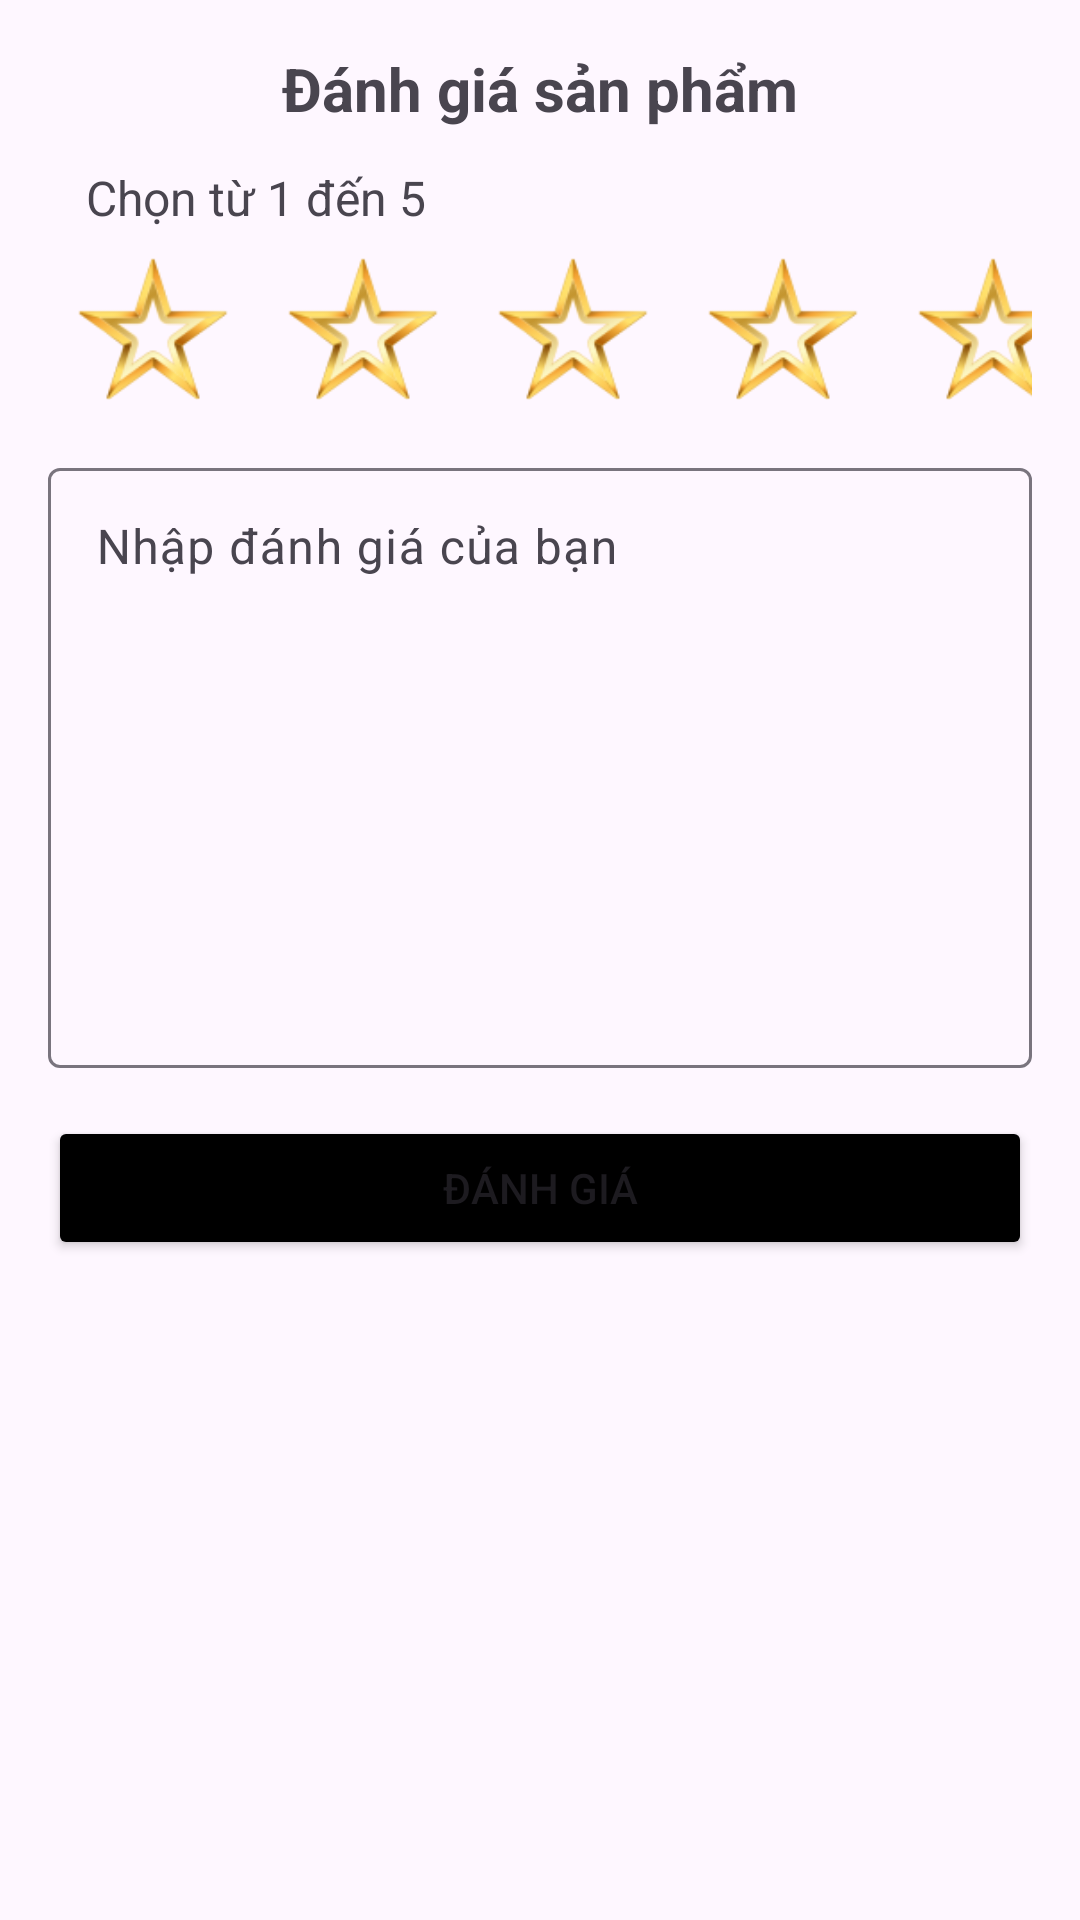

Here is an Android app screen rendered from its layout file. Give the layout XML and the strings, colors and styles it references.
<!-- AndroidManifest.xml: application theme Theme.DATN_MD16 -->
<!-- res/layout/dialog_danh_gia.xml -->
<?xml version="1.0" encoding="utf-8"?>
<androidx.constraintlayout.widget.ConstraintLayout xmlns:android="http://schemas.android.com/apk/res/android"
    xmlns:app="http://schemas.android.com/apk/res-auto"
    xmlns:tools="http://schemas.android.com/tools"
    android:layout_width="match_parent"
    android:layout_height="wrap_content"
    android:padding="16dp">

    
    <TextView
        android:id="@+id/tvTitle"
        android:layout_width="wrap_content"
        android:layout_height="wrap_content"
        android:text="Đánh giá sản phẩm"
        android:textSize="20sp"
        android:textStyle="bold"
        app:layout_constraintTop_toTopOf="parent"
        app:layout_constraintStart_toStartOf="parent"
        app:layout_constraintEnd_toEndOf="parent" />

    

    

    <TextView
        android:id="@+id/tvRatingPrompt"
        android:layout_width="wrap_content"
        android:layout_height="wrap_content"
        android:layout_marginTop="12dp"
        android:text="Chọn từ 1 đến 5"
        android:textSize="16sp"
        app:layout_constraintEnd_toEndOf="parent"
        app:layout_constraintHorizontal_bias="0.059"
        app:layout_constraintStart_toStartOf="parent"
        app:layout_constraintTop_toBottomOf="@id/tvTitle" />

    <LinearLayout
        android:id="@+id/linearLayoutStars"
        android:layout_width="wrap_content"
        android:layout_height="wrap_content"
        android:orientation="horizontal"
        app:layout_constraintTop_toBottomOf="@id/tvRatingPrompt"
        app:layout_constraintStart_toStartOf="parent"
        app:layout_constraintEnd_toEndOf="parent"
        android:layout_marginTop="8dp">

        <ImageView
            android:layout_marginLeft="10dp"
            android:layout_marginRight="10dp"
            android:id="@+id/star1"
            android:layout_width="50dp"
            android:layout_height="50dp"
            android:src="@drawable/img_8" />

        <ImageView
            android:layout_marginLeft="10dp"
            android:layout_marginRight="10dp"
            android:id="@+id/star2"
            android:layout_width="50dp"
            android:layout_height="50dp"
            android:src="@drawable/img_8" />

        <ImageView
            android:layout_marginLeft="10dp"
            android:layout_marginRight="10dp"
            android:id="@+id/star3"
            android:layout_width="50dp"
            android:layout_height="50dp"
            android:src="@drawable/img_8" />

        <ImageView
            android:layout_marginLeft="10dp"
            android:layout_marginRight="10dp"
            android:id="@+id/star4"
            android:layout_width="50dp"
            android:layout_height="50dp"
            android:src="@drawable/img_8" />

        <ImageView
            android:layout_marginLeft="10dp"
            android:layout_marginRight="10dp"
            android:id="@+id/star5"
            android:layout_width="50dp"
            android:layout_height="50dp"
            android:src="@drawable/img_8" />

    </LinearLayout>

    
    <com.google.android.material.textfield.TextInputLayout
        android:id="@+id/textInputLayout"
        android:layout_width="match_parent"
        android:layout_height="wrap_content"
        android:layout_marginTop="16dp"
        app:layout_constraintTop_toBottomOf="@id/linearLayoutStars"
        app:layout_constraintStart_toStartOf="parent"
        app:layout_constraintEnd_toEndOf="parent">

        <com.google.android.material.textfield.TextInputEditText
            android:id="@+id/etNoidungdanhgia"
            android:layout_width="match_parent"
            android:layout_height="200dp"
            android:hint="Nhập đánh giá của bạn"
            android:gravity="top"/>

    </com.google.android.material.textfield.TextInputLayout>

    <Button
        android:layout_width="match_parent"
        android:layout_height="wrap_content"
        android:text="Đánh giá"
        android:id="@+id/btndanhgia"
        android:layout_marginTop="16dp"
        android:layout_marginBottom="16dp"
        app:layout_constraintTop_toBottomOf="@+id/textInputLayout"
        app:layout_constraintStart_toStartOf="parent"
        app:layout_constraintEnd_toEndOf="parent"
        android:backgroundTint="@color/black"
        />

</androidx.constraintlayout.widget.ConstraintLayout>
<!-- resources referenced by this layout -->
<resources>
  <color name="black">#FF000000</color>
  <!-- drawable img_8: png bitmap (drawable, 6990 bytes) -->
  <style name="Theme.DATN_MD16" parent="Base.Theme.DATN_MD16" />
  <style name="Base.Theme.DATN_MD16" parent="Theme.Material3.DayNight.NoActionBar">
          
          
      </style>
</resources>
